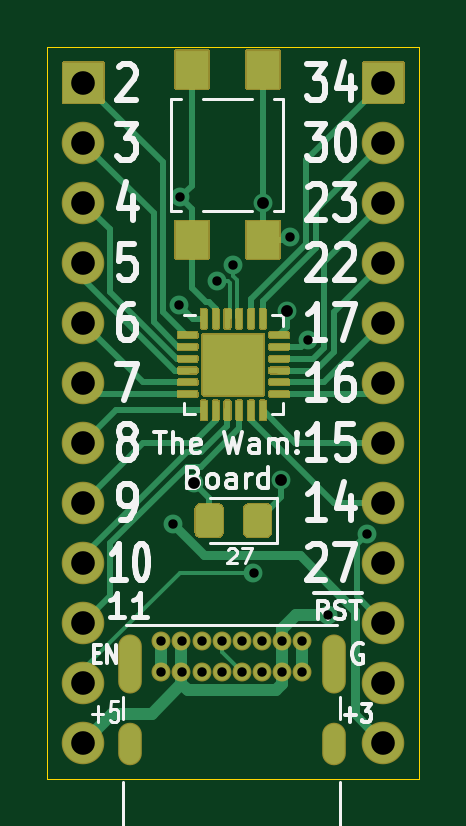
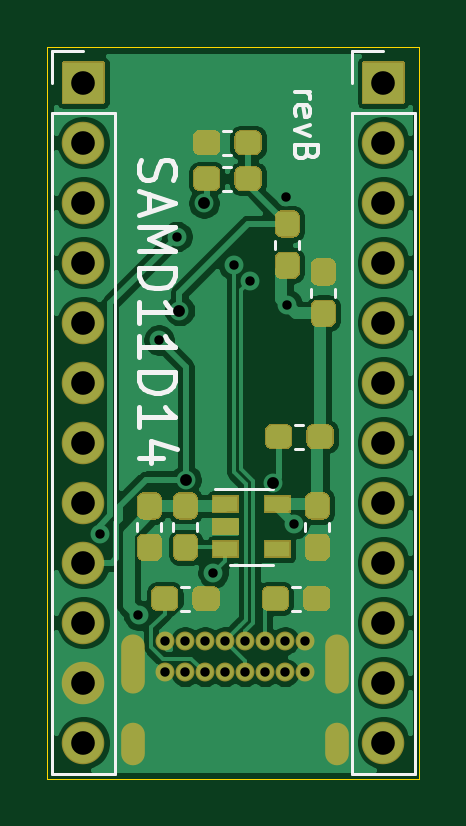
Circuit board: 10 layer files. Board 15.7 x 31.0 mm.
- bottom_copper: samd11d14_usb-c-B_Cu.gbr (79239 bytes)
- bottom_mask: samd11d14_usb-c-B_Mask.gbr (11257 bytes)
- paste: samd11d14_usb-c-B_Paste.gbr (7759 bytes)
- bottom_silk: samd11d14_usb-c-B_SilkS.gbr (5636 bytes)
- outline: samd11d14_usb-c-Edge_Cuts.gbr (721 bytes)
- top_copper: samd11d14_usb-c-F_Cu.gbr (22120 bytes)
- top_mask: samd11d14_usb-c-F_Mask.gbr (13104 bytes)
- paste: samd11d14_usb-c-F_Paste.gbr (10994 bytes)
- top_silk: samd11d14_usb-c-F_SilkS.gbr (18115 bytes)
- drill: samd11d14_usb-c.drl (1230 bytes)

=== bottom_copper: samd11d14_usb-c-B_Cu.gbr (79239 bytes, source omitted) ===
=== bottom_mask: samd11d14_usb-c-B_Mask.gbr (11257 bytes, source omitted) ===
=== paste: samd11d14_usb-c-B_Paste.gbr (7759 bytes, source omitted) ===
=== bottom_silk: samd11d14_usb-c-B_SilkS.gbr ===
%TF.GenerationSoftware,KiCad,Pcbnew,5.1.8+dfsg1-1~bpo10+1*%
%TF.CreationDate,2020-11-13T08:11:59-08:00*%
%TF.ProjectId,samd11d14_usb-c,73616d64-3131-4643-9134-5f7573622d63,B*%
%TF.SameCoordinates,Original*%
%TF.FileFunction,Legend,Bot*%
%TF.FilePolarity,Positive*%
%FSLAX46Y46*%
G04 Gerber Fmt 4.6, Leading zero omitted, Abs format (unit mm)*
G04 Created by KiCad (PCBNEW 5.1.8+dfsg1-1~bpo10+1) date 2020-11-13 08:11:59*
%MOMM*%
%LPD*%
G01*
G04 APERTURE LIST*
%ADD10C,0.150000*%
%ADD11C,0.203200*%
%ADD12C,0.120000*%
G04 APERTURE END LIST*
D10*
X114244380Y-94377047D02*
X113577714Y-94377047D01*
X113768190Y-94377047D02*
X113672952Y-94424666D01*
X113625333Y-94472285D01*
X113577714Y-94567523D01*
X113577714Y-94662761D01*
X114196761Y-95377047D02*
X114244380Y-95281809D01*
X114244380Y-95091333D01*
X114196761Y-94996095D01*
X114101523Y-94948476D01*
X113720571Y-94948476D01*
X113625333Y-94996095D01*
X113577714Y-95091333D01*
X113577714Y-95281809D01*
X113625333Y-95377047D01*
X113720571Y-95424666D01*
X113815809Y-95424666D01*
X113911047Y-94948476D01*
X113577714Y-95758000D02*
X114244380Y-95996095D01*
X113577714Y-96234190D01*
X113720571Y-96948476D02*
X113768190Y-97091333D01*
X113815809Y-97138952D01*
X113911047Y-97186571D01*
X114053904Y-97186571D01*
X114149142Y-97138952D01*
X114196761Y-97091333D01*
X114244380Y-96996095D01*
X114244380Y-96615142D01*
X113244380Y-96615142D01*
X113244380Y-96948476D01*
X113292000Y-97043714D01*
X113339619Y-97091333D01*
X113434857Y-97138952D01*
X113530095Y-97138952D01*
X113625333Y-97091333D01*
X113672952Y-97043714D01*
X113720571Y-96948476D01*
X113720571Y-96615142D01*
D11*
X120758857Y-97245714D02*
X120831428Y-97463428D01*
X120831428Y-97826285D01*
X120758857Y-97971428D01*
X120686285Y-98044000D01*
X120541142Y-98116571D01*
X120396000Y-98116571D01*
X120250857Y-98044000D01*
X120178285Y-97971428D01*
X120105714Y-97826285D01*
X120033142Y-97536000D01*
X119960571Y-97390857D01*
X119888000Y-97318285D01*
X119742857Y-97245714D01*
X119597714Y-97245714D01*
X119452571Y-97318285D01*
X119380000Y-97390857D01*
X119307428Y-97536000D01*
X119307428Y-97898857D01*
X119380000Y-98116571D01*
X120396000Y-98697142D02*
X120396000Y-99422857D01*
X120831428Y-98552000D02*
X119307428Y-99060000D01*
X120831428Y-99568000D01*
X120831428Y-100076000D02*
X119307428Y-100076000D01*
X120396000Y-100584000D01*
X119307428Y-101092000D01*
X120831428Y-101092000D01*
X120831428Y-101817714D02*
X119307428Y-101817714D01*
X119307428Y-102180571D01*
X119380000Y-102398285D01*
X119525142Y-102543428D01*
X119670285Y-102616000D01*
X119960571Y-102688571D01*
X120178285Y-102688571D01*
X120468571Y-102616000D01*
X120613714Y-102543428D01*
X120758857Y-102398285D01*
X120831428Y-102180571D01*
X120831428Y-101817714D01*
X120831428Y-104140000D02*
X120831428Y-103269142D01*
X120831428Y-103704571D02*
X119307428Y-103704571D01*
X119525142Y-103559428D01*
X119670285Y-103414285D01*
X119742857Y-103269142D01*
X120831428Y-105591428D02*
X120831428Y-104720571D01*
X120831428Y-105156000D02*
X119307428Y-105156000D01*
X119525142Y-105010857D01*
X119670285Y-104865714D01*
X119742857Y-104720571D01*
X120831428Y-106244571D02*
X119307428Y-106244571D01*
X119307428Y-106607428D01*
X119380000Y-106825142D01*
X119525142Y-106970285D01*
X119670285Y-107042857D01*
X119960571Y-107115428D01*
X120178285Y-107115428D01*
X120468571Y-107042857D01*
X120613714Y-106970285D01*
X120758857Y-106825142D01*
X120831428Y-106607428D01*
X120831428Y-106244571D01*
X120831428Y-108566857D02*
X120831428Y-107696000D01*
X120831428Y-108131428D02*
X119307428Y-108131428D01*
X119525142Y-107986285D01*
X119670285Y-107841142D01*
X119742857Y-107696000D01*
X119815428Y-109873142D02*
X120831428Y-109873142D01*
X119234857Y-109510285D02*
X120323428Y-109147428D01*
X120323428Y-110090857D01*
D12*
%TO.C,R106*%
X114217267Y-108456000D02*
X113874733Y-108456000D01*
X114217267Y-109476000D02*
X113874733Y-109476000D01*
%TO.C,U101*%
X116978000Y-114386000D02*
X115178000Y-114386000D01*
X115178000Y-111166000D02*
X117628000Y-111166000D01*
%TO.C,R104*%
X115064000Y-101009267D02*
X115064000Y-100666733D01*
X114044000Y-101009267D02*
X114044000Y-100666733D01*
%TO.C,R105*%
X116922733Y-98554000D02*
X117265267Y-98554000D01*
X116922733Y-97534000D02*
X117265267Y-97534000D01*
%TO.C,C103*%
X113540000Y-103041267D02*
X113540000Y-102698733D01*
X112520000Y-103041267D02*
X112520000Y-102698733D01*
%TO.C,C102*%
X113794000Y-112604733D02*
X113794000Y-112947267D01*
X112774000Y-112604733D02*
X112774000Y-112947267D01*
%TO.C,J103*%
X124520000Y-123250000D02*
X121860000Y-123250000D01*
X124520000Y-95250000D02*
X124520000Y-123250000D01*
X121860000Y-95250000D02*
X121860000Y-123250000D01*
X124520000Y-95250000D02*
X121860000Y-95250000D01*
X124520000Y-93980000D02*
X124520000Y-92650000D01*
X124520000Y-92650000D02*
X123190000Y-92650000D01*
%TO.C,R101*%
X119382000Y-112947267D02*
X119382000Y-112604733D01*
X118362000Y-112947267D02*
X118362000Y-112604733D01*
%TO.C,C104*%
X116922733Y-97030000D02*
X117265267Y-97030000D01*
X116922733Y-96010000D02*
X117265267Y-96010000D01*
%TO.C,C101*%
X119886000Y-112604733D02*
X119886000Y-112947267D01*
X120906000Y-112604733D02*
X120906000Y-112947267D01*
%TO.C,R102*%
X119043267Y-115314000D02*
X118700733Y-115314000D01*
X119043267Y-116334000D02*
X118700733Y-116334000D01*
%TO.C,J102*%
X111820000Y-123250000D02*
X109160000Y-123250000D01*
X111820000Y-95250000D02*
X111820000Y-123250000D01*
X109160000Y-95250000D02*
X109160000Y-123250000D01*
X111820000Y-95250000D02*
X109160000Y-95250000D01*
X111820000Y-93980000D02*
X111820000Y-92650000D01*
X111820000Y-92650000D02*
X110490000Y-92650000D01*
%TO.C,R103*%
X114358267Y-115314000D02*
X114015733Y-115314000D01*
X114358267Y-116334000D02*
X114015733Y-116334000D01*
%TD*%
M02*

=== outline: samd11d14_usb-c-Edge_Cuts.gbr ===
%TF.GenerationSoftware,KiCad,Pcbnew,5.1.8+dfsg1-1~bpo10+1*%
%TF.CreationDate,2020-11-13T08:11:59-08:00*%
%TF.ProjectId,samd11d14_usb-c,73616d64-3131-4643-9134-5f7573622d63,B*%
%TF.SameCoordinates,Original*%
%TF.FileFunction,Profile,NP*%
%FSLAX46Y46*%
G04 Gerber Fmt 4.6, Leading zero omitted, Abs format (unit mm)*
G04 Created by KiCad (PCBNEW 5.1.8+dfsg1-1~bpo10+1) date 2020-11-13 08:11:59*
%MOMM*%
%LPD*%
G01*
G04 APERTURE LIST*
%TA.AperFunction,Profile*%
%ADD10C,0.050000*%
%TD*%
G04 APERTURE END LIST*
D10*
X124714000Y-92456000D02*
X124714000Y-123444000D01*
X124714000Y-123444000D02*
X108966000Y-123444000D01*
X108966000Y-92456000D02*
X124714000Y-92456000D01*
X108966000Y-123444000D02*
X108966000Y-92456000D01*
M02*

=== top_copper: samd11d14_usb-c-F_Cu.gbr (22120 bytes, source omitted) ===
=== top_mask: samd11d14_usb-c-F_Mask.gbr (13104 bytes, source omitted) ===
=== paste: samd11d14_usb-c-F_Paste.gbr (10994 bytes, source omitted) ===
=== top_silk: samd11d14_usb-c-F_SilkS.gbr (18115 bytes, source omitted) ===
=== drill: samd11d14_usb-c.drl ===
M48
; DRILL file {KiCad 5.1.8+dfsg1-1~bpo10+1} date Fri Nov 13 08:11:38 2020
; FORMAT={-:-/ absolute / inch / decimal}
; #@! TF.CreationDate,2020-11-13T08:11:38-08:00
; #@! TF.GenerationSoftware,Kicad,Pcbnew,5.1.8+dfsg1-1~bpo10+1
FMAT,2
INCH
T1C0.0157
T2C0.0197
T3C0.0236
T4C0.0394
%
G90
G05
T1
X4.4988Y-4.4352
X4.5099Y-4.0701
X4.5118Y-3.8913
X4.5722Y-4.031
X4.5987Y-4.0045
X4.6335Y-4.5173
X4.6941Y-3.9567
X4.7241Y-4.1291
X4.7582Y-4.5872
X4.8224Y-4.4522
X4.48Y-4.63
X4.48Y-4.6831
X4.5135Y-4.63
X4.5135Y-4.6831
X4.5469Y-4.63
X4.5469Y-4.6831
X4.5804Y-4.63
X4.5804Y-4.6831
X4.6139Y-4.63
X4.6139Y-4.6831
X4.6473Y-4.63
X4.6473Y-4.6831
X4.6808Y-4.63
X4.6808Y-4.6831
X4.7143Y-4.63
X4.7143Y-4.6831
T2
X4.5347Y-4.3668
X4.6491Y-3.9009
X4.6791Y-4.3619
X4.69Y-4.08
T4
X4.35Y-3.7
X4.35Y-3.8
X4.35Y-3.9
X4.35Y-4.0
X4.35Y-4.1
X4.35Y-4.2
X4.35Y-4.3
X4.35Y-4.4
X4.35Y-4.5
X4.35Y-4.6
X4.35Y-4.7
X4.35Y-4.8
X4.85Y-3.7
X4.85Y-3.8
X4.85Y-3.9
X4.85Y-4.0
X4.85Y-4.1
X4.85Y-4.2
X4.85Y-4.3
X4.85Y-4.4
X4.85Y-4.5
X4.85Y-4.6
X4.85Y-4.7
X4.85Y-4.8
T3
G00X4.4269Y-4.6391
M15
G01X4.4269Y-4.6981
M16
G05
G00X4.4269Y-4.7859
M15
G01X4.4269Y-4.8174
M16
G05
G00X4.7674Y-4.6391
M15
G01X4.7674Y-4.6981
M16
G05
G00X4.7674Y-4.7859
M15
G01X4.7674Y-4.8174
M16
G05
T0
M30

